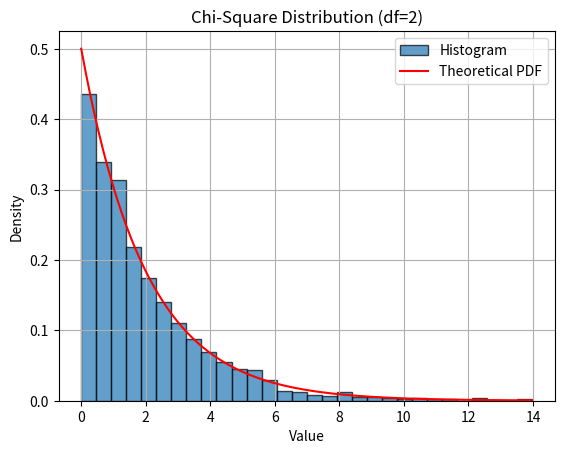

Write the Python code that produced this figure.
import numpy as np
import matplotlib.pyplot as plt
from scipy.stats import chi2

df = 2
size = 2000

data = np.random.chisquare(df,size)
plt.hist(data, bins=30, density=True, edgecolor='black', alpha=0.7, label='Histogram')

x = np.linspace(0, max(data), 200)
pdf = chi2.pdf(x, df)
plt.plot(x, pdf, color='red', label='Theoretical PDF')

plt.title(f"Chi-Square Distribution (df={df})")
plt.xlabel("Value")
plt.ylabel("Density")
plt.legend()
plt.grid(True)
plt.show()
